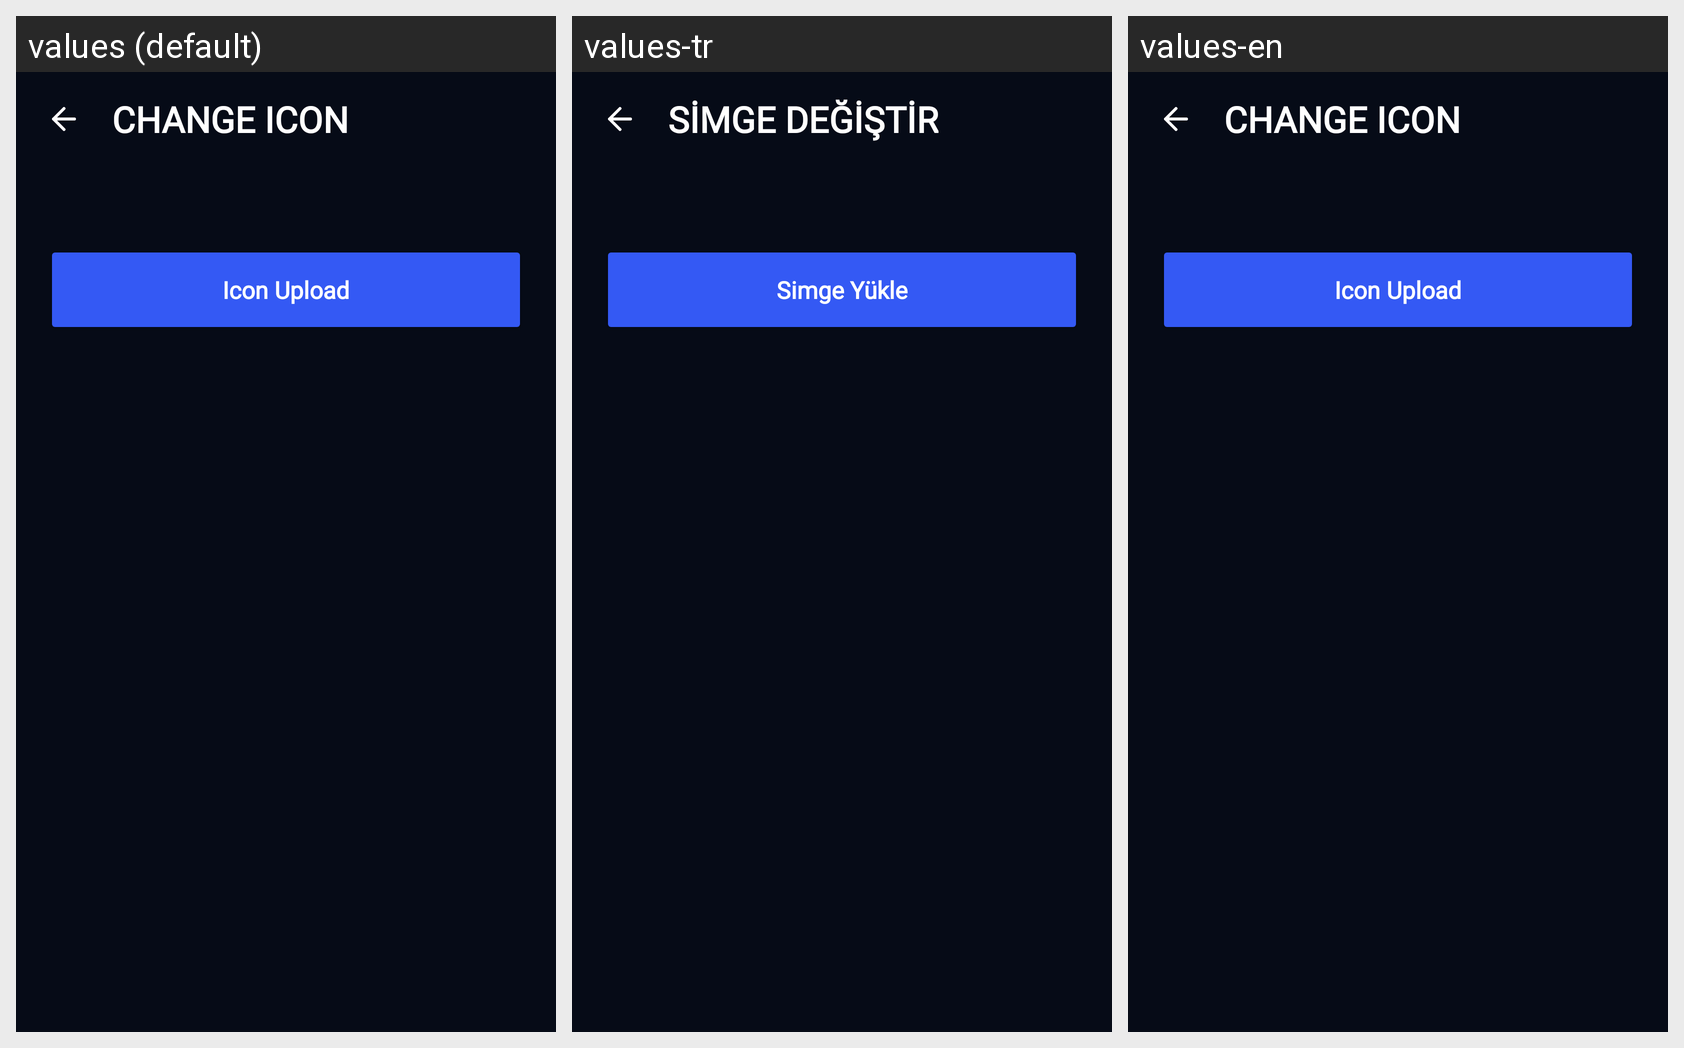

Translations of the strings shown on this Android screen, per locale in the grid:
Android screen res/layout/fragment_change_icon.xml rendered under 3 locales, left to right: values (default), values-tr, values-en. Device: Nexus 5 (rendered at 1080×1920; each locale shown at half size, 540×960, under a caption strip naming it); theme Theme.NERFIT.
Strings drawn on this screen, with the default value and each locale's value (text and hints the layout hard-codes, and strings that could not be matched under every locale, appear in the picture but are not listed):

icon_change
  values: Change Icon
  values-tr: Simge Değiştir
  values-en: Change Icon

icon_upload
  values: Icon Upload
  values-tr: Simge Yükle
  values-en: Icon Upload
